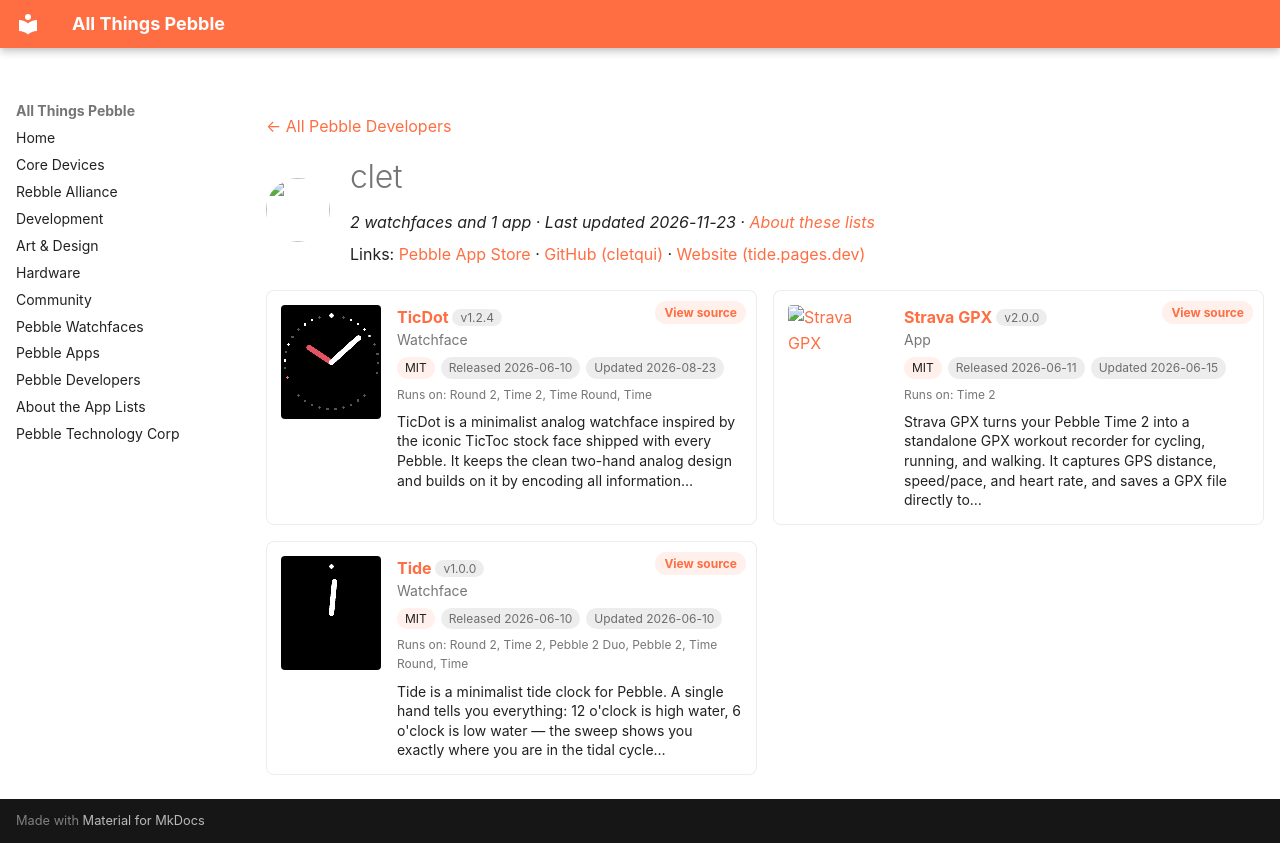

repository: saltedlolly/all-things-pebble · page: developers/clet.html · generator: mkdocs

---
title: "clet"
hide:
  - toc
---

<!-- Generated by scripts/update_app_directory.py: do not edit by hand -->
[← All Pebble Developers](../developers.md)

<div class="dev-header" markdown>
<img class="dev-avatar" src="https://github.com/cletqui.png?size=128" alt="" width="64" height="64" loading="lazy" onerror="this.remove()">
<div class="dev-intro" markdown>

# clet

*2 watchfaces and 1 app · Last updated 2026-11-23 · [About these lists](../about-app-lists.md)*

Links: [Pebble App Store](https://apps.repebble.com/apps/dev/clet_d2bf7c7db293536c99c19ee0) · [GitHub (cletqui)](https://github.com/cletqui) · [Website (tide.pages.dev)](https://tide.pages.dev/)

</div>
</div>

<div class="dev-controls" data-search-exclude hidden>
<div class="dev-filter" role="group" aria-label="Show"><button type="button" data-filter="all" aria-pressed="true">All <span>3</span></button><button type="button" data-filter="watchface" aria-pressed="false">Watchfaces <span>2</span></button><button type="button" data-filter="watchapp" aria-pressed="false">Apps <span>1</span></button></div>
<label class="dev-sort">Sort by <select><option value="updated">Recently updated</option><option value="released">Newest release</option><option value="title">A–Z</option></select></label>
</div>

<div class="app-grid dev-apps" data-search-exclude>
<div class="app-card" data-type="watchface" data-title="ticdot" data-released="2026-06-10" data-updated="2026-08-23">
<a class="app-shot" href="https://apps.repebble.com/01d9cb793d7b4f109ad3a9cc" data-search-exclude><img src="../images/apps/01d9cb793d7b4f109ad3a9cc.png" alt="TicDot" loading="lazy"></a>
<div class="app-info">
<h2 class="app-name" id="app-01d9cb793d7b4f109ad3a9cc"><a href="https://apps.repebble.com/01d9cb793d7b4f109ad3a9cc">TicDot</a> <span class="app-version" title="Latest version" data-search-exclude>v1.2.4</span></h2>
<a class="app-source" href="https://github.com/cletqui/ticdot" title="Source code" data-search-exclude>View source</a>
<div class="app-dev">Watchface</div>
<div class="app-tags" data-search-exclude><span class="app-licence" title="Licence">MIT</span> <span title="First published in the app store">Released 2026-06-10</span> <span title="Latest release in the app store">Updated 2026-08-23</span></div>
<div class="app-watches" title="Supported watches" data-search-exclude>Runs on: Round 2, Time 2, Time Round, Time</div>
<p class="app-desc">TicDot is a minimalist analog watchface inspired by the iconic TicToc stock face shipped with every Pebble. It keeps the clean two-hand analog design and builds on it by encoding all information…</p>
</div>
</div>
<div class="app-card" data-type="watchapp" data-title="strava gpx" data-released="2026-06-11" data-updated="2026-06-15">
<a class="app-shot" href="https://apps.repebble.com/fd32e47ead3d43358a153b8e" data-search-exclude><img src="../images/apps/fd32e47ead3d43358a153b8e.png" alt="Strava GPX" loading="lazy"></a>
<div class="app-info">
<h2 class="app-name" id="app-fd32e47ead3d43358a153b8e"><a href="https://apps.repebble.com/fd32e47ead3d43358a153b8e">Strava GPX</a> <span class="app-version" title="Latest version" data-search-exclude>v2.0.0</span></h2>
<a class="app-source" href="https://github.com/cletqui/pebble-strava" title="Source code" data-search-exclude>View source</a>
<div class="app-dev">App</div>
<div class="app-tags" data-search-exclude><span class="app-licence" title="Licence">MIT</span> <span title="First published in the app store">Released 2026-06-11</span> <span title="Latest release in the app store">Updated 2026-06-15</span></div>
<div class="app-watches" title="Supported watches" data-search-exclude>Runs on: Time 2</div>
<p class="app-desc">Strava GPX turns your Pebble Time 2 into a standalone GPX workout recorder for cycling, running, and walking. It captures GPS distance, speed/pace, and heart rate, and saves a GPX file directly to…</p>
</div>
</div>
<div class="app-card" data-type="watchface" data-title="tide" data-released="2026-06-10" data-updated="2026-06-10">
<a class="app-shot" href="https://apps.repebble.com/048b7d4f35024867bc0099e8" data-search-exclude><img src="../images/apps/048b7d4f35024867bc0099e8.png" alt="Tide" loading="lazy"></a>
<div class="app-info">
<h2 class="app-name" id="app-048b7d4f35024867bc0099e8"><a href="https://apps.repebble.com/048b7d4f35024867bc0099e8">Tide</a> <span class="app-version" title="Latest version" data-search-exclude>v1.0.0</span></h2>
<a class="app-source" href="https://github.com/cletqui/pebble-tide" title="Source code" data-search-exclude>View source</a>
<div class="app-dev">Watchface</div>
<div class="app-tags" data-search-exclude><span class="app-licence" title="Licence">MIT</span> <span title="First published in the app store">Released 2026-06-10</span> <span title="Latest release in the app store">Updated 2026-06-10</span></div>
<div class="app-watches" title="Supported watches" data-search-exclude>Runs on: Round 2, Time 2, Pebble 2 Duo, Pebble 2, Time Round, Time</div>
<p class="app-desc">Tide is a minimalist tide clock for Pebble. A single hand tells you everything: 12 o&#x27;clock is high water, 6 o&#x27;clock is low water — the sweep shows you exactly where you are in the tidal cycle…</p>
</div>
</div>
</div>
